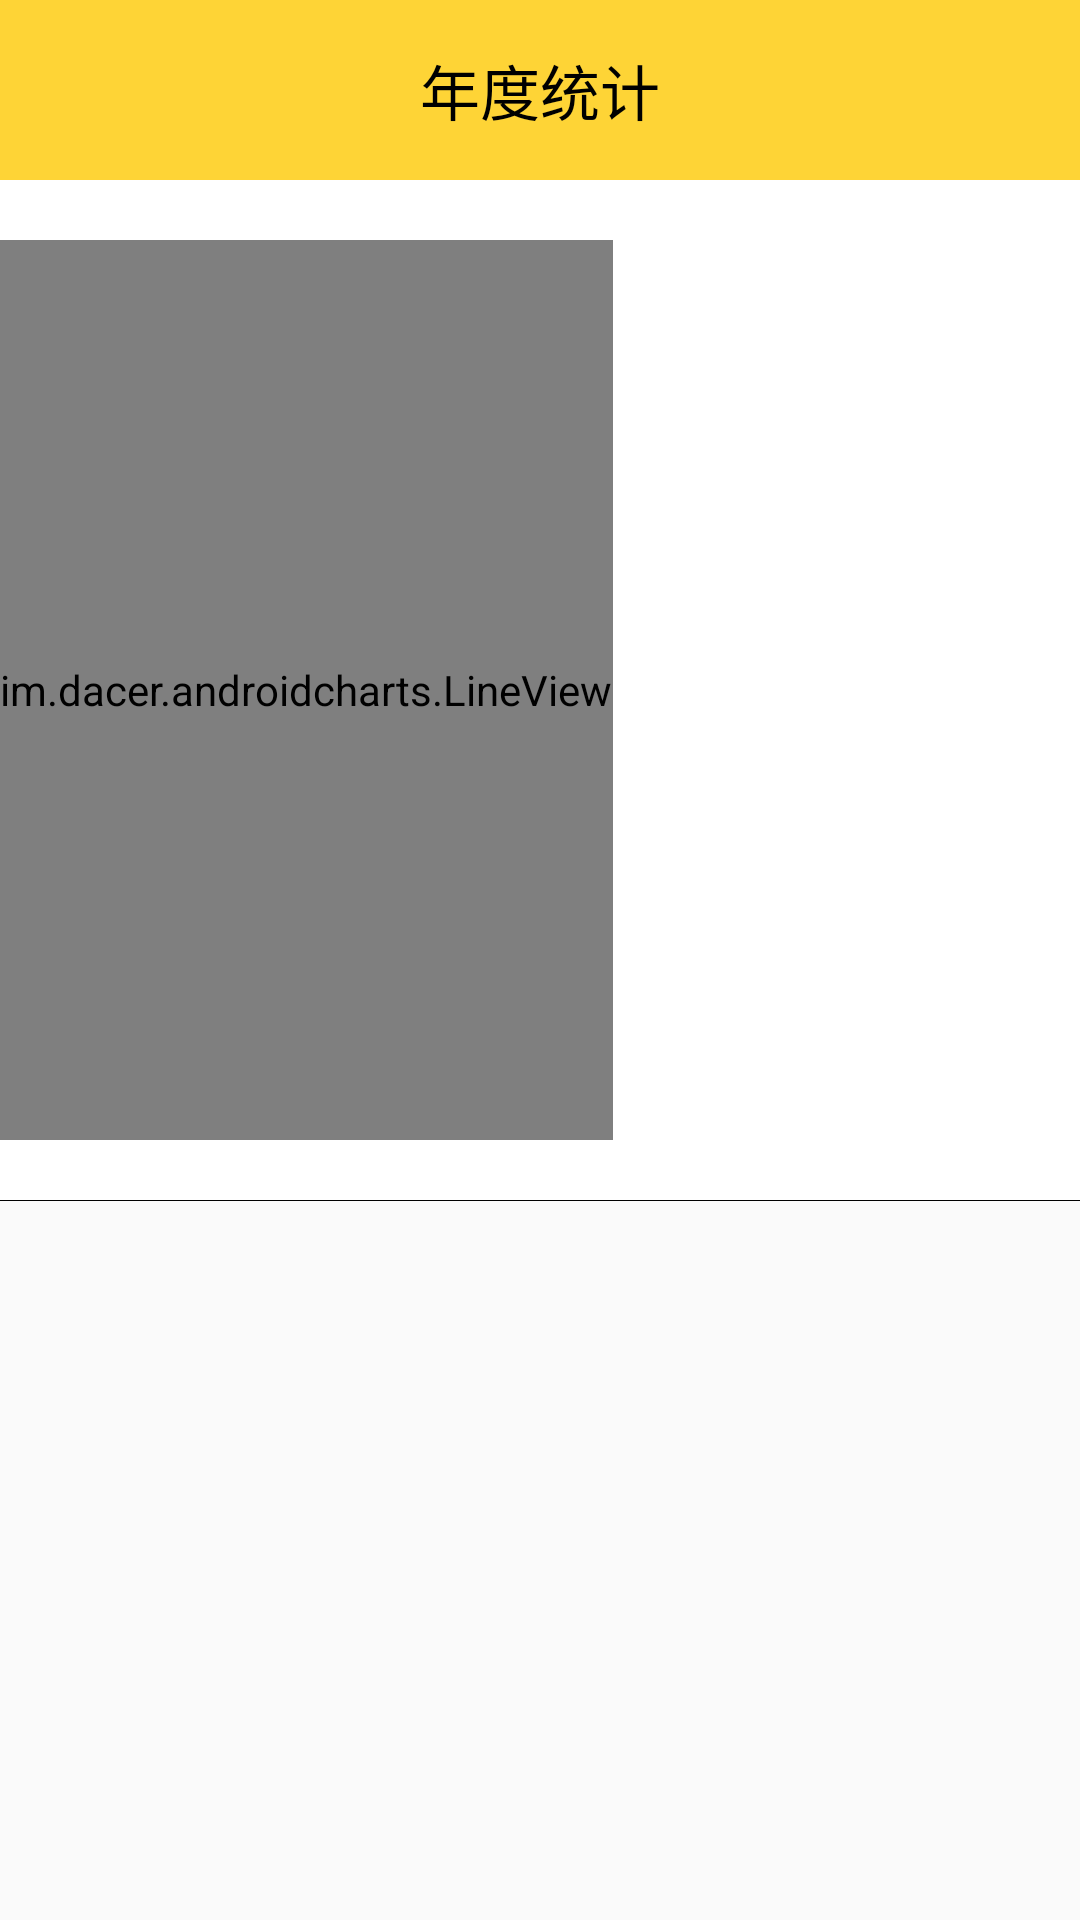

Produce the Android XML layout that renders to this screen, including the resource entries it uses.
<!-- AndroidManifest.xml: application theme AppTheme -->
<!-- res/layout/statistics_fragment.xml -->
<?xml version="1.0" encoding="utf-8"?>
<LinearLayout
    xmlns:android="http://schemas.android.com/apk/res/android"
    android:layout_width="match_parent"
    android:layout_height="match_parent"
    android:orientation="vertical">

    <TextView
        android:layout_width="match_parent"
        android:layout_height="60dp"
        android:gravity="center"
        android:text="年度统计"
        android:textSize="20sp"
        android:textColor="@color/black"
        android:background="@color/colorMain"/>

    <HorizontalScrollView
        android:layout_width="match_parent"
        android:layout_height="wrap_content"
        android:paddingTop="20dp"
        android:paddingBottom="20dp"
        android:scrollbars="none"
        android:background="@color/white"
        android:overScrollMode="never">
        <view
            android:id="@+id/line_view"
            android:layout_width="wrap_content"
            android:layout_height="300dp"
            class="im.dacer.androidcharts.LineView" />
    </HorizontalScrollView>

    <View
        android:layout_width="match_parent"
        android:layout_height="1px"
        android:background="@color/black"/>

    <LinearLayout
        android:id="@+id/lt_statistics_percent"
        android:layout_width="match_parent"
        android:layout_height="match_parent"
        android:orientation="vertical">


    </LinearLayout>

</LinearLayout>
<!-- resources referenced by this layout -->
<resources>
  <color name="black">#000000</color>
  <color name="colorMain">#fed436</color>
  <color name="white">#ffffff</color>
  <style name="AppTheme" parent="Theme.AppCompat.Light.DarkActionBar">
          
          <item name="colorPrimary">@color/colorPrimary</item>
          <item name="colorPrimaryDark">#fed436</item>
          <item name="colorAccent">@color/black</item>
      </style>
  <color name="colorPrimary">#3F51B5</color>
</resources>
